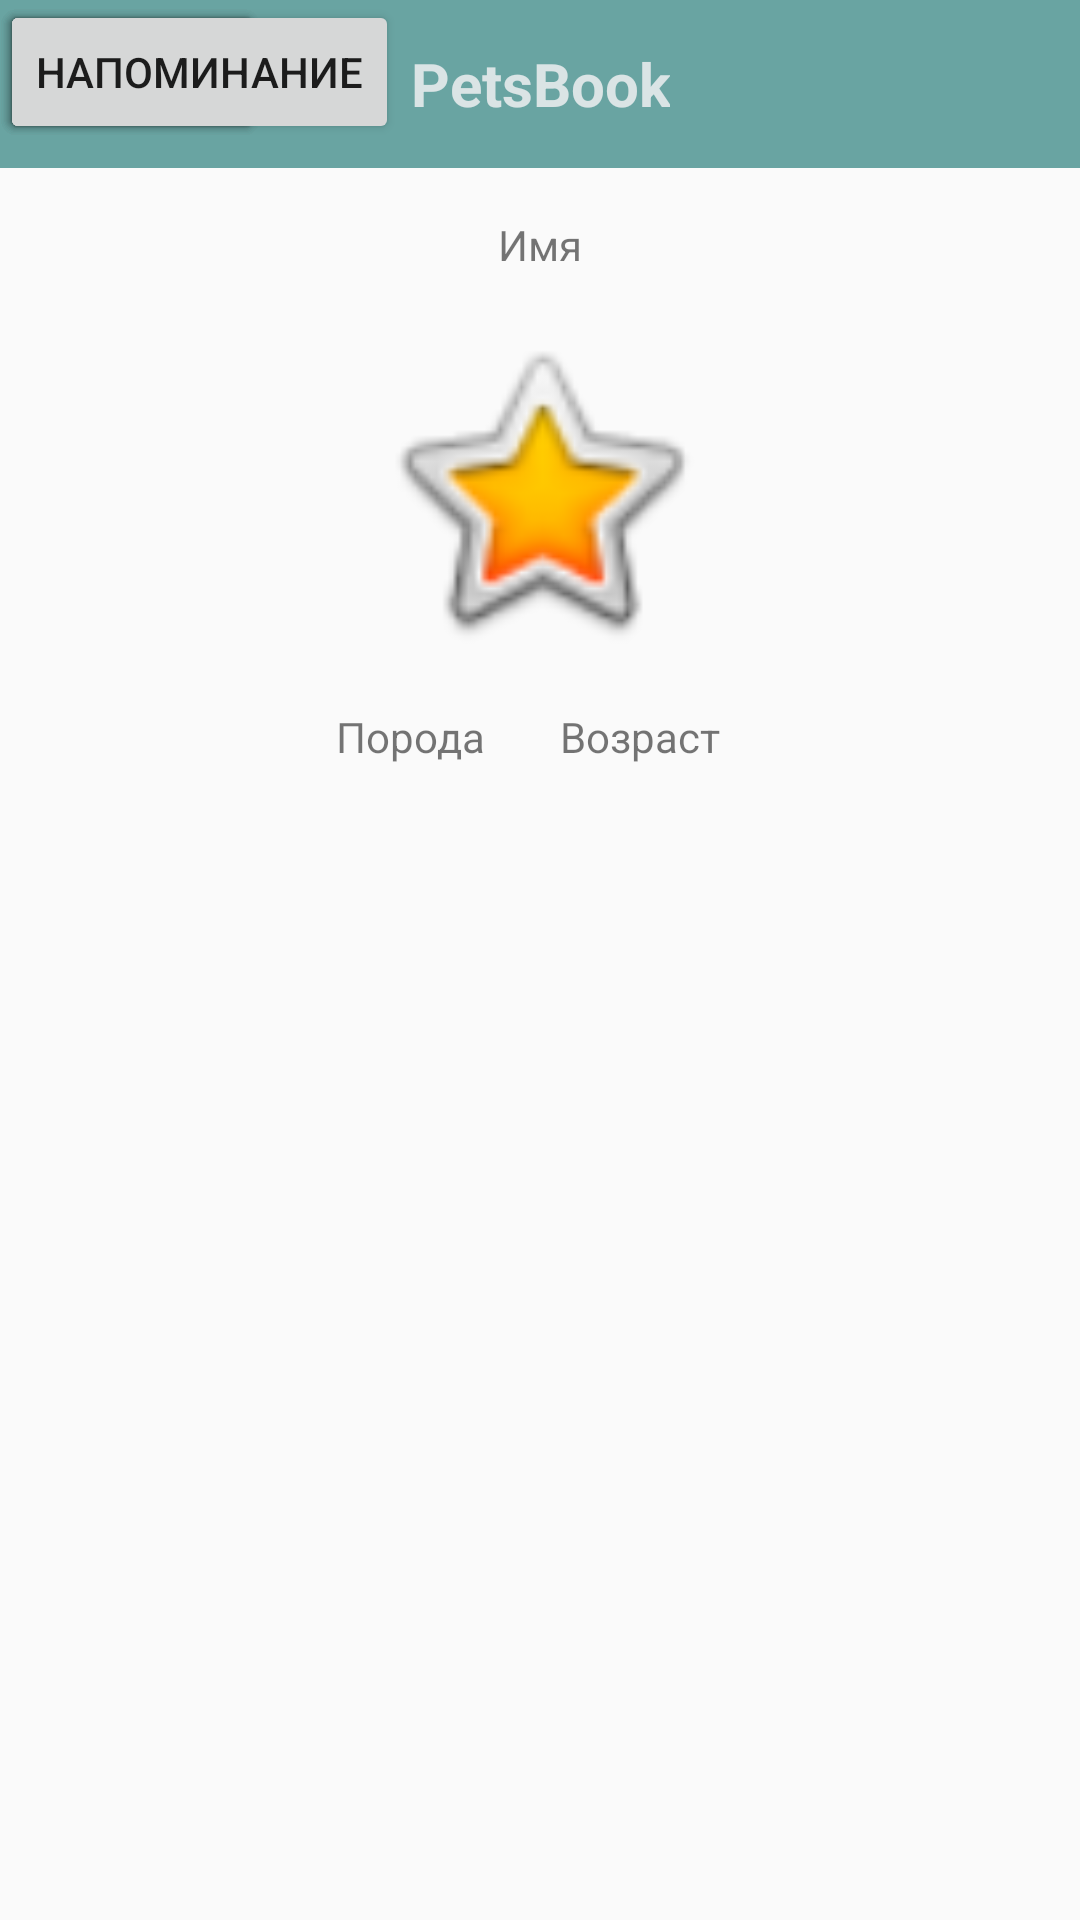

Layout XML and referenced resources for this Android screen:
<!-- AndroidManifest.xml: application theme AppTheme -->
<!-- res/layout/fragment_profile.xml -->
<?xml version="1.0" encoding="utf-8"?>
<androidx.constraintlayout.widget.ConstraintLayout xmlns:android="http://schemas.android.com/apk/res/android"
    xmlns:app="http://schemas.android.com/apk/res-auto"
    xmlns:tools="http://schemas.android.com/tools"
    android:layout_width="match_parent"
    android:layout_height="match_parent">

    <include
        android:id="@+id/include"
        layout="@layout/toolbar" />

    <TextView
        android:id="@+id/textView3"
        android:layout_width="wrap_content"
        android:layout_height="wrap_content"
        android:layout_marginTop="16dp"
        android:text="Имя"
        app:layout_constraintEnd_toEndOf="parent"
        app:layout_constraintStart_toStartOf="parent"
        app:layout_constraintTop_toBottomOf="@+id/include" />

    <ImageView
        android:id="@+id/imageView2"
        android:layout_width="122dp"
        android:layout_height="113dp"
        android:layout_marginTop="16dp"
        android:src="@android:drawable/btn_star_big_on"
        app:layout_constraintEnd_toEndOf="parent"
        app:layout_constraintStart_toStartOf="parent"
        app:layout_constraintTop_toBottomOf="@+id/textView3" />

    <TextView
        android:id="@+id/textView4"
        android:layout_width="wrap_content"
        android:layout_height="wrap_content"
        android:layout_marginStart="112dp"
        android:layout_marginTop="16dp"
        android:text="Порода"
        app:layout_constraintStart_toStartOf="parent"
        app:layout_constraintTop_toBottomOf="@+id/imageView2" />

    <TextView
        android:id="@+id/textView10"
        android:layout_width="wrap_content"
        android:layout_height="wrap_content"
        android:layout_marginTop="16dp"
        android:layout_marginEnd="120dp"
        android:text="Возраст"
        app:layout_constraintEnd_toEndOf="parent"
        app:layout_constraintTop_toBottomOf="@+id/imageView2" />

    <Button
        android:id="@+id/button2"
        android:layout_width="wrap_content"
        android:layout_height="wrap_content"
        android:text="Галерея "
        tools:layout_editor_absoluteX="97dp"
        tools:layout_editor_absoluteY="386dp" />

    <Button
        android:id="@+id/button3"
        android:layout_width="wrap_content"
        android:layout_height="wrap_content"
        android:text="Вес"
        tools:layout_editor_absoluteX="229dp"
        tools:layout_editor_absoluteY="415dp" />

    <Button
        android:id="@+id/button4"
        android:layout_width="wrap_content"
        android:layout_height="wrap_content"
        tools:layout_editor_absoluteX="57dp"
        tools:layout_editor_absoluteY="506dp" />

    <Button
        android:id="@+id/button"
        android:layout_width="wrap_content"
        android:layout_height="wrap_content"
        android:text="Напоминание"
        tools:layout_editor_absoluteX="220dp"
        tools:layout_editor_absoluteY="498dp" />

</androidx.constraintlayout.widget.ConstraintLayout>
<!-- res/layout/toolbar.xml (included above) -->
<androidx.appcompat.widget.Toolbar xmlns:android="http://schemas.android.com/apk/res/android"
    xmlns:app="http://schemas.android.com/apk/res-auto"
    android:id="@+id/toolbar"
    android:layout_width="match_parent"
    android:layout_height="?attr/actionBarSize"
    android:clickable="false"
    android:background="@color/colorMain"
    android:fitsSystemWindows="true"
    app:popupTheme="@style/Theme.AppCompat.NoActionBar">

    <TextView
        android:id="@+id/toolbar_title"
        android:layout_width="wrap_content"
        android:layout_height="match_parent"
        android:layout_gravity="center"
        style="@style/ToolbarTextStyle"
        android:fitsSystemWindows="true"
        android:gravity="center"
        android:text="@string/app_name" />


</androidx.appcompat.widget.Toolbar>
<!-- resources referenced by this layout -->
<resources>
  <color name="colorMain">#69a4a2</color>
  <string name="app_name">PetsBook</string>
  <style name="ToolbarTextStyle">
          <item name="android:textColor">@color/colorPrimary</item>
          <item name="android:textSize">20sp</item>
          <item name="android:textStyle">bold</item>
      </style>
  <style name="AppTheme" parent="Theme.AppCompat.Light.NoActionBar">
          
          <item name="colorPrimary">@color/colorPrimary</item>
          <item name="colorPrimaryDark">@color/colorMain</item>
          <item name="colorAccent">@color/colorAccent</item>
      </style>
  <color name="colorPrimary">#dae4e5</color>
  <color name="colorAccent">#296e6b</color>
</resources>
